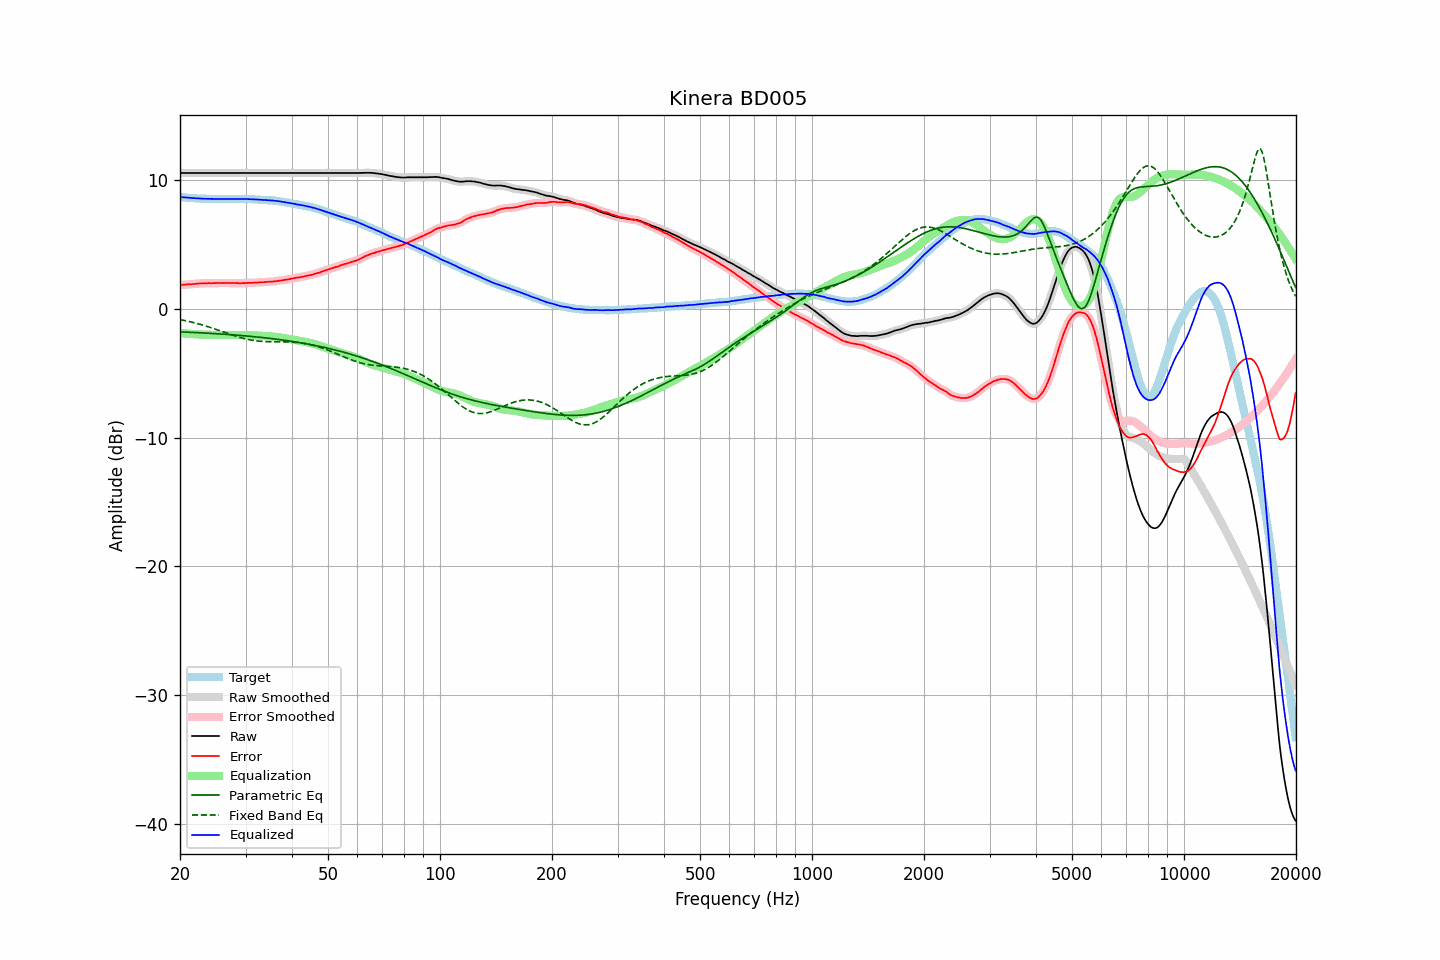

The file beside this chart, header and first rows:
frequency, raw, error, smoothed, error_smoothed, equalization, parametric_eq, fixed_band_eq, equalized_raw, equalized_smoothed, target
20.00, 10.57, 1.87, 10.57, 1.86, -1.87, -1.77, -0.82, 8.71, 8.71, 8.71
20.20, 10.57, 1.88, 10.57, 1.88, -1.88, -1.78, -0.84, 8.70, 8.70, 8.70
20.40, 10.57, 1.89, 10.57, 1.89, -1.89, -1.78, -0.87, 8.68, 8.68, 8.69
20.61, 10.57, 1.90, 10.57, 1.90, -1.90, -1.79, -0.89, 8.67, 8.67, 8.68
20.81, 10.57, 1.92, 10.57, 1.91, -1.91, -1.79, -0.92, 8.66, 8.66, 8.66
21.02, 10.57, 1.93, 10.57, 1.92, -1.92, -1.80, -0.95, 8.65, 8.65, 8.65
21.23, 10.57, 1.94, 10.57, 1.93, -1.93, -1.81, -0.98, 8.64, 8.64, 8.64
21.44, 10.57, 1.93, 10.57, 1.93, -1.94, -1.81, -1.01, 8.63, 8.63, 8.65
21.66, 10.57, 1.95, 10.57, 1.94, -1.95, -1.82, -1.04, 8.63, 8.63, 8.63
21.87, 10.57, 1.95, 10.57, 1.95, -1.96, -1.82, -1.07, 8.62, 8.62, 8.63
22.09, 10.57, 1.97, 10.57, 1.96, -1.96, -1.83, -1.10, 8.61, 8.61, 8.61
22.31, 10.57, 1.98, 10.57, 1.97, -1.97, -1.84, -1.14, 8.60, 8.60, 8.60
22.54, 10.57, 1.99, 10.57, 1.98, -1.98, -1.84, -1.17, 8.59, 8.59, 8.59
22.76, 10.57, 1.99, 10.57, 1.99, -1.99, -1.85, -1.21, 8.58, 8.58, 8.59
22.99, 10.57, 2.00, 10.57, 2.00, -1.99, -1.86, -1.24, 8.58, 8.58, 8.58
23.22, 10.57, 2.01, 10.57, 2.00, -2.00, -1.86, -1.28, 8.57, 8.57, 8.57
23.45, 10.57, 2.00, 10.57, 2.00, -2.00, -1.87, -1.32, 8.57, 8.57, 8.58
23.69, 10.57, 2.01, 10.57, 2.01, -2.00, -1.88, -1.36, 8.57, 8.57, 8.57
23.92, 10.57, 2.02, 10.57, 2.01, -2.01, -1.88, -1.39, 8.56, 8.56, 8.56
24.16, 10.57, 2.01, 10.57, 2.01, -2.01, -1.89, -1.43, 8.56, 8.56, 8.57
24.40, 10.57, 2.01, 10.57, 2.01, -2.01, -1.90, -1.48, 8.56, 8.56, 8.57
24.65, 10.57, 2.02, 10.57, 2.01, -2.02, -1.91, -1.52, 8.56, 8.56, 8.56
24.89, 10.57, 2.02, 10.57, 2.02, -2.02, -1.91, -1.56, 8.55, 8.55, 8.56
25.14, 10.57, 2.03, 10.57, 2.02, -2.02, -1.92, -1.60, 8.55, 8.55, 8.55
25.39, 10.57, 2.03, 10.57, 2.03, -2.02, -1.93, -1.65, 8.55, 8.55, 8.55
25.65, 10.57, 2.03, 10.57, 2.03, -2.02, -1.94, -1.69, 8.55, 8.55, 8.55
25.91, 10.57, 2.03, 10.57, 2.02, -2.02, -1.95, -1.73, 8.55, 8.55, 8.55
26.16, 10.57, 2.02, 10.57, 2.02, -2.03, -1.95, -1.78, 8.55, 8.55, 8.56
26.43, 10.57, 2.03, 10.57, 2.02, -2.03, -1.96, -1.82, 8.55, 8.55, 8.55
26.69, 10.57, 2.03, 10.57, 2.02, -2.02, -1.97, -1.87, 8.55, 8.55, 8.55
26.96, 10.57, 2.03, 10.57, 2.03, -2.02, -1.98, -1.91, 8.55, 8.55, 8.55
27.23, 10.57, 2.03, 10.57, 2.02, -2.02, -1.99, -1.95, 8.55, 8.55, 8.55
27.50, 10.57, 2.03, 10.57, 2.02, -2.02, -2.00, -2.00, 8.55, 8.55, 8.55
27.77, 10.57, 2.02, 10.57, 2.02, -2.02, -2.01, -2.04, 8.55, 8.55, 8.56
28.05, 10.57, 2.03, 10.57, 2.02, -2.02, -2.02, -2.08, 8.55, 8.55, 8.55
28.33, 10.57, 2.02, 10.57, 2.02, -2.02, -2.03, -2.12, 8.56, 8.56, 8.56
28.62, 10.57, 2.02, 10.57, 2.01, -2.01, -2.04, -2.16, 8.56, 8.56, 8.56
28.90, 10.57, 2.01, 10.57, 2.01, -2.01, -2.05, -2.20, 8.56, 8.56, 8.57
29.19, 10.57, 2.01, 10.57, 2.01, -2.01, -2.06, -2.23, 8.56, 8.56, 8.57
29.48, 10.57, 2.02, 10.57, 2.01, -2.01, -2.07, -2.27, 8.56, 8.56, 8.56
29.78, 10.57, 2.02, 10.57, 2.02, -2.02, -2.08, -2.30, 8.56, 8.56, 8.56
30.08, 10.57, 2.02, 10.57, 2.02, -2.02, -2.09, -2.33, 8.55, 8.55, 8.56
30.38, 10.57, 2.04, 10.57, 2.03, -2.02, -2.10, -2.36, 8.55, 8.55, 8.54
30.68, 10.57, 2.04, 10.57, 2.03, -2.03, -2.11, -2.38, 8.54, 8.54, 8.54
30.99, 10.57, 2.04, 10.57, 2.04, -2.04, -2.12, -2.41, 8.54, 8.54, 8.54
31.30, 10.57, 2.04, 10.57, 2.04, -2.04, -2.14, -2.43, 8.53, 8.53, 8.54
31.61, 10.57, 2.05, 10.57, 2.05, -2.05, -2.15, -2.45, 8.52, 8.52, 8.53
31.93, 10.57, 2.07, 10.57, 2.06, -2.06, -2.16, -2.47, 8.52, 8.52, 8.51
32.24, 10.57, 2.06, 10.57, 2.06, -2.06, -2.17, -2.48, 8.51, 8.51, 8.52
32.57, 10.57, 2.08, 10.57, 2.07, -2.07, -2.19, -2.50, 8.50, 8.50, 8.50
32.89, 10.57, 2.08, 10.57, 2.08, -2.08, -2.20, -2.51, 8.50, 8.50, 8.50
33.22, 10.57, 2.09, 10.57, 2.08, -2.08, -2.21, -2.52, 8.49, 8.49, 8.49
33.55, 10.57, 2.09, 10.57, 2.09, -2.09, -2.23, -2.52, 8.48, 8.48, 8.49
33.89, 10.57, 2.10, 10.57, 2.10, -2.10, -2.24, -2.53, 8.47, 8.47, 8.48
34.23, 10.57, 2.12, 10.57, 2.11, -2.11, -2.25, -2.53, 8.47, 8.47, 8.46
34.57, 10.57, 2.12, 10.57, 2.12, -2.11, -2.27, -2.54, 8.46, 8.46, 8.46
34.92, 10.57, 2.14, 10.57, 2.13, -2.12, -2.28, -2.54, 8.45, 8.45, 8.44
35.27, 10.57, 2.12, 10.57, 2.13, -2.13, -2.30, -2.54, 8.44, 8.44, 8.46
35.62, 10.57, 2.15, 10.57, 2.14, -2.14, -2.31, -2.54, 8.43, 8.43, 8.43
35.97, 10.57, 2.15, 10.57, 2.15, -2.16, -2.33, -2.54, 8.42, 8.42, 8.43
... 635 more rows
